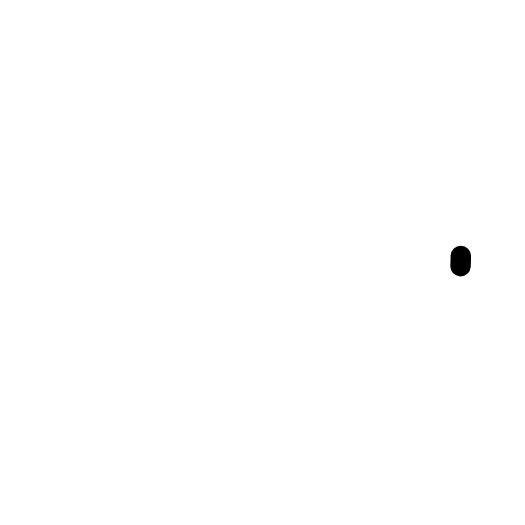
t = 0.00 s
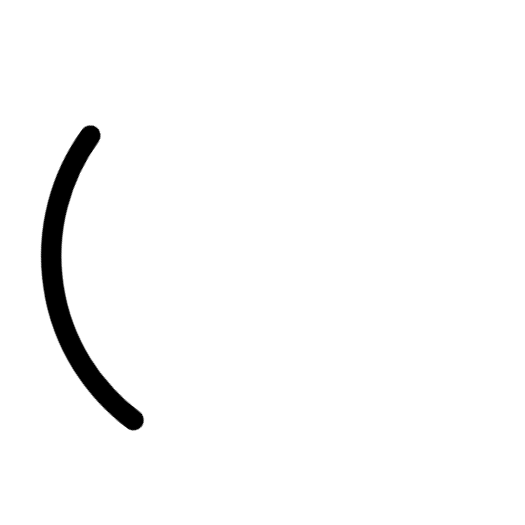
t = 1.20 s
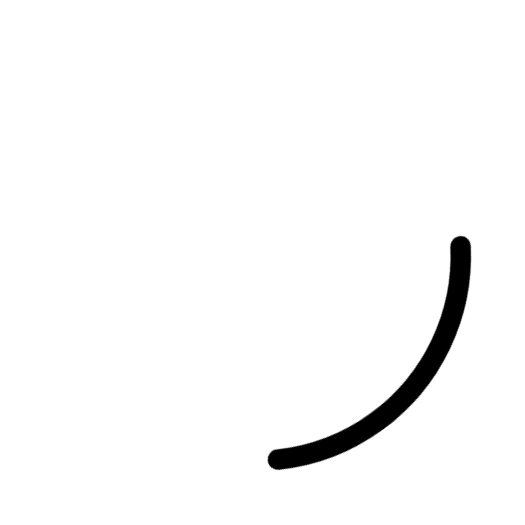
t = 1.80 s
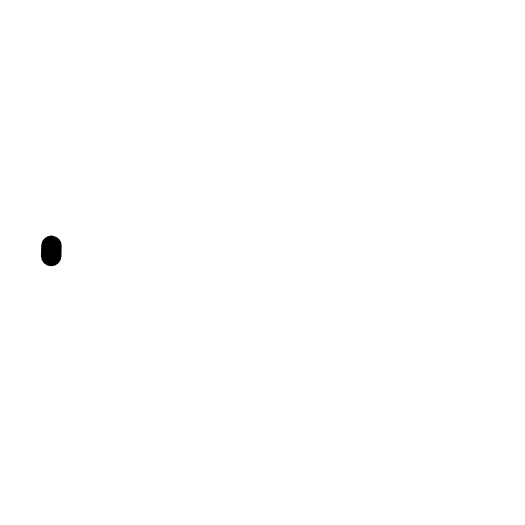
t = 3.00 s
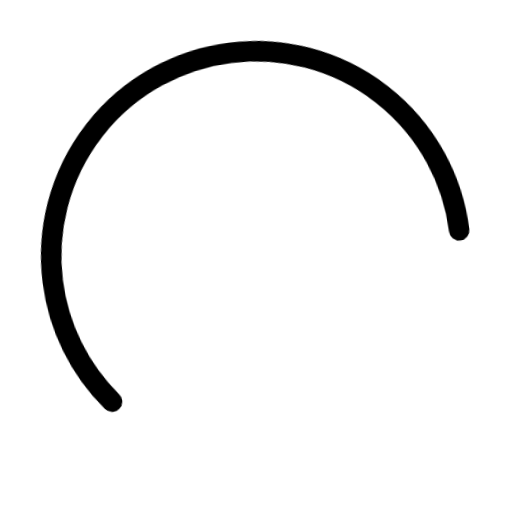
t = 3.96 s
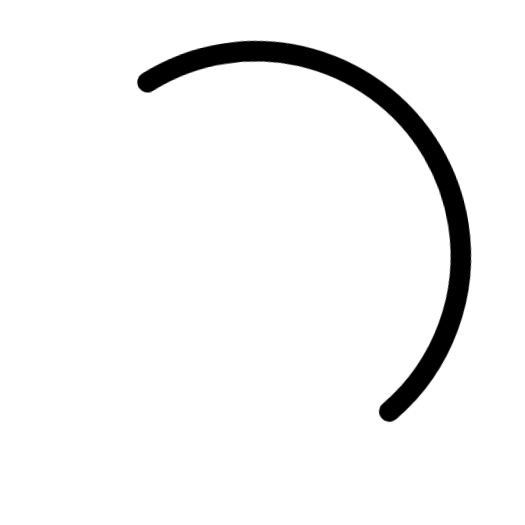
t = 4.95 s

The animated SVG that drew these frames (rendered in a browser with its animation timeline set to each time). Animation: 6 CSS @keyframes rules; one cycle of 6.00 s, repeats indefinitely.

<svg xmlns="http://www.w3.org/2000/svg" class="circular-loader" viewBox="25 25 50 50">
	<defs>
		<style>
			.circular-loader {
  -webkit-animation: rotate 2s linear infinite;
          animation: rotate 2s linear infinite;
  height: 100%;
  -webkit-transform-origin: center center;
      -ms-transform-origin: center center;
          transform-origin: center center;
  width: 100%;
  position: absolute;
  top: 0;
  left: 0;
  margin: auto;
}

.loader-path {
  stroke-dasharray: 150,200;
  stroke-dashoffset: -10;
  -webkit-animation: dash 1.5s ease-in-out infinite, color 6s ease-in-out infinite;
          animation: dash 1.5s ease-in-out infinite, color 6s ease-in-out infinite;
  stroke-linecap: round;
}

@-webkit-keyframes rotate {
  100% {
    -webkit-transform: rotate(360deg);
            transform: rotate(360deg);
  }
}

@keyframes rotate {
  100% {
    -webkit-transform: rotate(360deg);
            transform: rotate(360deg);
  }
}
@-webkit-keyframes dash {
  0% {
    stroke-dasharray: 1,200;
    stroke-dashoffset: 0;
  }
  50% {
    stroke-dasharray: 89,200;
    stroke-dashoffset: -35;
  }
  100% {
    stroke-dasharray: 89,200;
    stroke-dashoffset: -124;
  }
}
@keyframes dash {
  0% {
    stroke-dasharray: 1,200;
    stroke-dashoffset: 0;
  }
  50% {
    stroke-dasharray: 89,200;
    stroke-dashoffset: -35;
  }
  100% {
    stroke-dasharray: 89,200;
    stroke-dashoffset: -124;
  }
}
@-webkit-keyframes color {
  0% {
    stroke: #000;
  }
  40% {
    stroke: #000;
  }
  66% {
    stroke: #000;
  }
  80%, 90% {
    stroke: #000;
  }
}
@keyframes color {
  0% {
    stroke: #000;
  }
  40% {
    stroke: #000;
  }
  66% {
    stroke: #000;
  }
  80%, 90% {
    stroke: #000;
  }
}

		</style>
	</defs>
	<circle class="loader-path" cx="50" cy="50" r="20" fill="none" stroke="#000" stroke-width="2" />
</svg>